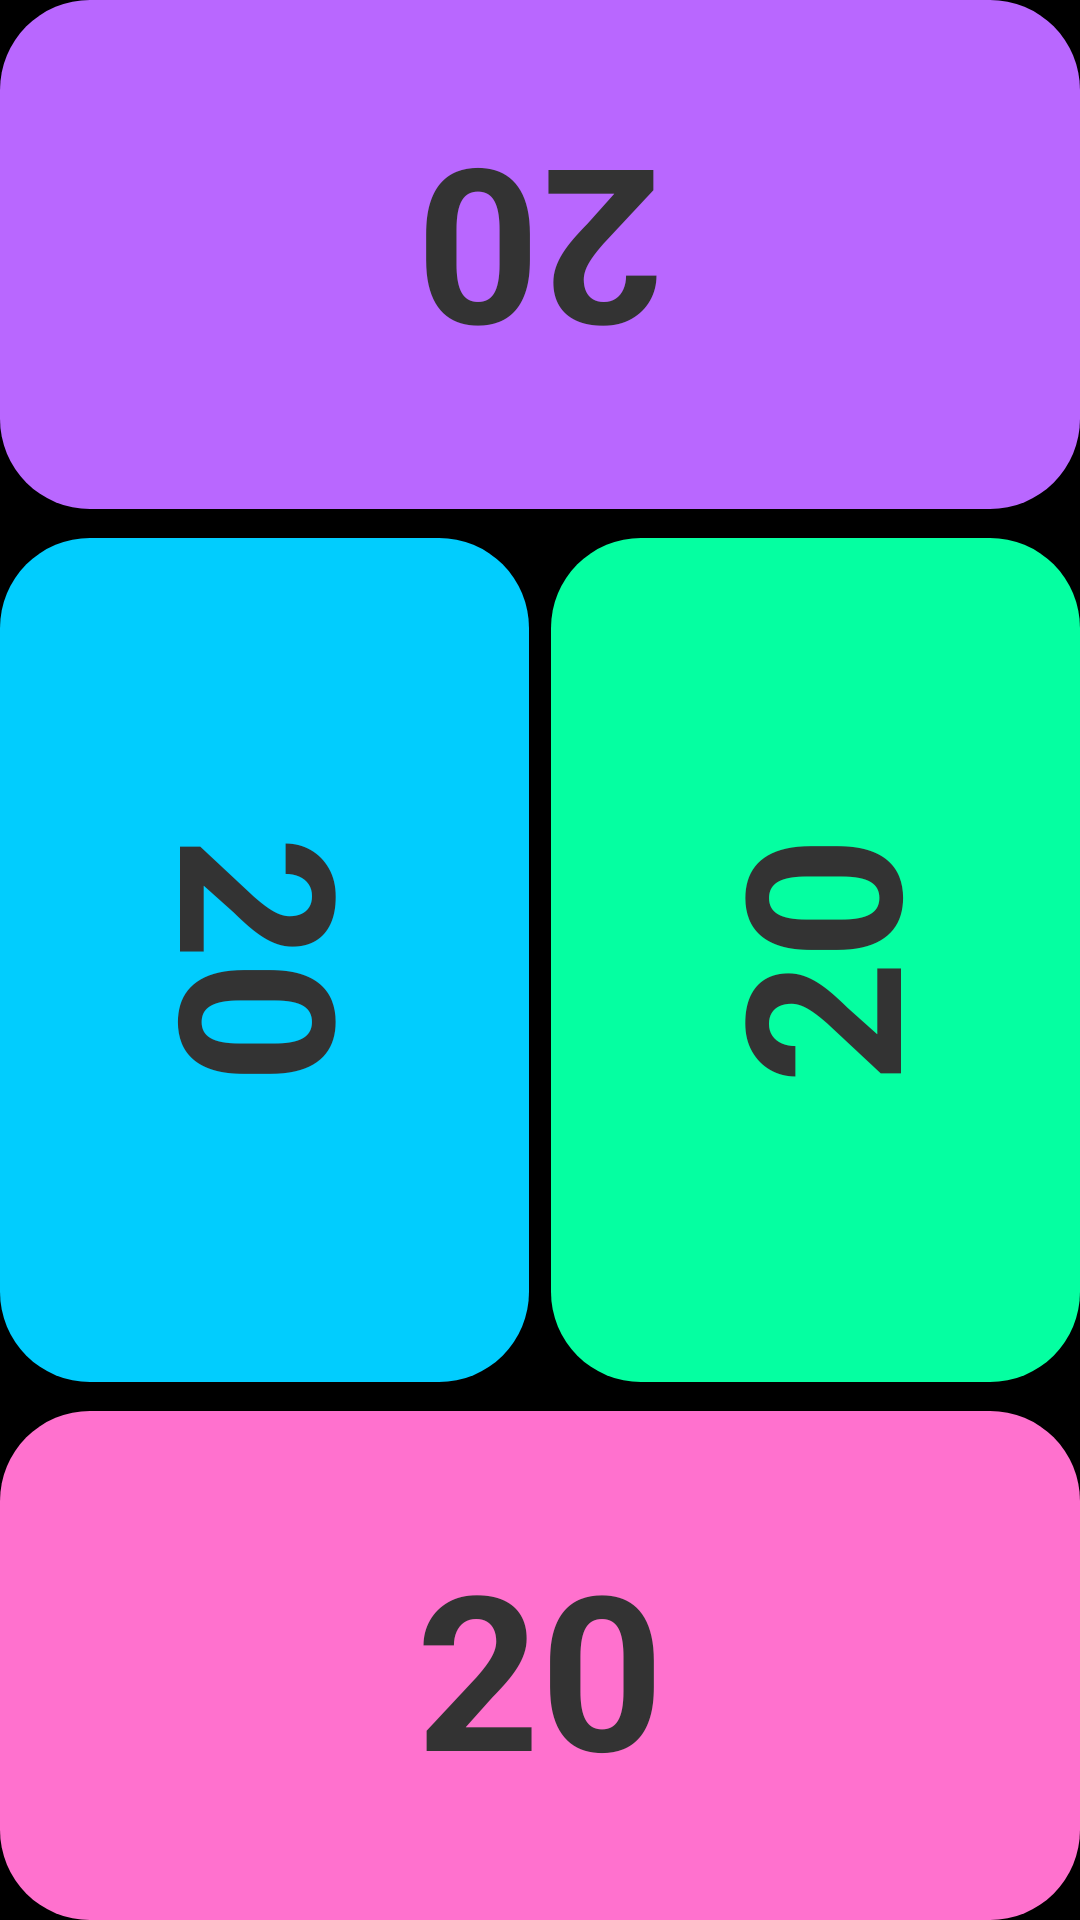

Here is an Android app screen rendered from its layout file. Give the layout XML and the strings, colors and styles it references.
<!-- AndroidManifest.xml: application theme AppTheme -->
<!-- res/layout/activity_four_player2.xml -->
<?xml version="1.0" encoding="utf-8"?>
<android.support.constraint.ConstraintLayout xmlns:android="http://schemas.android.com/apk/res/android"
    xmlns:app="http://schemas.android.com/apk/res-auto"
    xmlns:tools="http://schemas.android.com/tools"
    android:layout_width="match_parent"
    android:layout_height="match_parent"
    android:background="@color/black"
    tools:context=".GameActivity">

    <android.support.constraint.Guideline
        android:id="@+id/hG2"
        android:layout_width="wrap_content"
        android:layout_height="wrap_content"
        android:orientation="horizontal"
        app:layout_constraintGuide_percent="0.72" />

    <android.support.constraint.Guideline
        android:id="@+id/hG1"
        android:layout_width="wrap_content"
        android:layout_height="wrap_content"
        android:orientation="horizontal"
        app:layout_constraintGuide_percent="0.735" />

    <android.support.constraint.Guideline
        android:id="@+id/vLeftG"
        android:layout_width="wrap_content"
        android:layout_height="wrap_content"
        android:orientation="vertical"
        app:layout_constraintGuide_percent="0.49" />

    <android.support.constraint.Guideline
        android:id="@+id/vRightG"
        android:layout_width="wrap_content"
        android:layout_height="wrap_content"
        android:orientation="vertical"
        app:layout_constraintGuide_percent="0.51" />

    <android.support.constraint.Guideline
        android:id="@+id/hG3"
        android:layout_width="wrap_content"
        android:layout_height="wrap_content"
        android:orientation="horizontal"
        app:layout_constraintGuide_percent="0.28" />

    <android.support.constraint.Guideline
        android:id="@+id/hG4"
        android:layout_width="wrap_content"
        android:layout_height="wrap_content"
        android:orientation="horizontal"
        app:layout_constraintGuide_percent=".265" />

    <LinearLayout
        android:id="@+id/p4Container"
        android:layout_width="0dp"
        android:layout_height="0dp"
        android:orientation="vertical"
        android:background="@drawable/container4_bg"
        app:layout_constraintBottom_toBottomOf="@id/hG4"
        app:layout_constraintEnd_toEndOf="parent"
        app:layout_constraintStart_toStartOf="parent"
        app:layout_constraintTop_toTopOf="parent">

        <Button
            android:id="@+id/p4DownBtn"
            style="?android:attr/buttonBarButtonStyle"
            android:layout_width="match_parent"
            android:layout_height="0dp"
            android:layout_weight="1"
            android:background="?attr/selectableItemBackground"
            app:layout_constraintBottom_toBottomOf="parent"
            app:layout_constraintStart_toStartOf="parent" />

        <Button
            android:id="@+id/p4UpBtn"
            style="?android:attr/buttonBarButtonStyle"
            android:layout_width="match_parent"
            android:layout_height="0dp"
            android:layout_weight="1"
            android:background="?attr/selectableItemBackground"
            android:textAlignment="viewEnd"
            android:textAllCaps="false"
            app:layout_constraintBottom_toBottomOf="parent"
            app:layout_constraintEnd_toEndOf="parent" />
    </LinearLayout>

    <LinearLayout
        android:id="@+id/p2Container"
        android:layout_width="0dp"
        android:layout_height="0dp"
        android:orientation="horizontal"
        android:background="@drawable/container2_bg"
        app:layout_constraintBottom_toBottomOf="@id/hG2"
        app:layout_constraintEnd_toEndOf="@id/vLeftG"
        app:layout_constraintStart_toStartOf="parent"
        app:layout_constraintTop_toTopOf="@id/hG3">

        <Button
            android:id="@+id/p2DownBtn"
            style="?android:attr/buttonBarButtonStyle"
            android:layout_width="0dp"
            android:layout_height="match_parent"
            android:layout_weight="1"
            android:background="?attr/selectableItemBackground"
            app:layout_constraintBottom_toBottomOf="parent"
            app:layout_constraintStart_toStartOf="parent" />

        <Button
            android:id="@+id/p2UpBtn"
            style="?android:attr/buttonBarButtonStyle"
            android:layout_width="0dp"
            android:layout_height="match_parent"
            android:layout_weight="1"
            android:background="?attr/selectableItemBackground"
            app:layout_constraintBottom_toBottomOf="parent"
            app:layout_constraintStart_toStartOf="parent" />
    </LinearLayout>

    <LinearLayout
        android:id="@+id/p3Container"
        android:layout_width="0dp"
        android:layout_height="0dp"
        android:orientation="horizontal"
        android:background="@drawable/container3_bg"
        app:layout_constraintBottom_toBottomOf="@id/hG2"
        app:layout_constraintEnd_toEndOf="parent"
        app:layout_constraintStart_toStartOf="@id/vRightG"
        app:layout_constraintTop_toTopOf="@id/hG3">

        <Button
            android:id="@+id/p3UpBtn"
            style="?android:attr/buttonBarButtonStyle"
            android:layout_width="0dp"
            android:layout_height="match_parent"
            android:layout_weight="1"
            android:background="?attr/selectableItemBackground"
            app:layout_constraintBottom_toBottomOf="parent"
            app:layout_constraintStart_toStartOf="parent" />

        <Button
            android:id="@+id/p3DownBtn"
            style="?android:attr/buttonBarButtonStyle"
            android:layout_width="0dp"
            android:layout_height="match_parent"
            android:layout_weight="1"
            android:background="?attr/selectableItemBackground"
            app:layout_constraintBottom_toBottomOf="parent"
            app:layout_constraintStart_toStartOf="parent" />
    </LinearLayout>

    <LinearLayout
        android:id="@+id/p1Container"
        android:layout_width="0dp"
        android:layout_height="0dp"
        android:background="@drawable/container1_bg"
        android:orientation="vertical"
        app:layout_constraintBottom_toBottomOf="parent"
        app:layout_constraintEnd_toEndOf="parent"
        app:layout_constraintStart_toStartOf="parent"
        app:layout_constraintTop_toBottomOf="@id/hG1">

        <Button
            android:id="@+id/p1UpBtn"
            style="?android:attr/buttonBarButtonStyle"
            android:layout_width="match_parent"
            android:layout_height="0dp"
            android:layout_weight="1"
            android:background="?attr/selectableItemBackground"
            android:textAlignment="viewEnd"
            android:textAllCaps="false"
            app:layout_constraintBottom_toBottomOf="parent"
            app:layout_constraintEnd_toEndOf="parent" />

        <Button
            android:id="@+id/p1DownBtn"
            style="?android:attr/buttonBarButtonStyle"
            android:layout_width="match_parent"
            android:layout_height="0dp"
            android:layout_weight="1"
            android:background="?attr/selectableItemBackground"
            app:layout_constraintBottom_toBottomOf="parent"
            app:layout_constraintStart_toStartOf="parent" />

    </LinearLayout>

    <TextView
        android:id="@+id/p1Score"
        android:layout_width="wrap_content"
        android:layout_height="wrap_content"
        android:text="@string/p1Score"
        android:textAlignment="textStart"
        android:textColor="#333333"
        android:textSize="72sp"
        android:textStyle="bold"
        app:layout_constraintBottom_toBottomOf="@id/p1Container"
        app:layout_constraintEnd_toEndOf="@id/p1Container"
        app:layout_constraintStart_toStartOf="@id/p1Container"
        app:layout_constraintTop_toTopOf="@id/p1Container" />

    <TextView
        android:id="@+id/p2Score"
        android:layout_width="wrap_content"
        android:layout_height="wrap_content"
        android:rotation="90"
        android:text="@string/p2Score"
        android:textAlignment="center"
        android:textColor="#333333"
        android:textSize="72sp"
        android:textStyle="bold"
        app:layout_constraintBottom_toBottomOf="@id/p2Container"
        app:layout_constraintEnd_toEndOf="@id/p2Container"
        app:layout_constraintStart_toStartOf="@id/p2Container"
        app:layout_constraintTop_toTopOf="@id/p2Container" />

    <TextView
        android:id="@+id/p3Score"
        android:layout_width="wrap_content"
        android:layout_height="wrap_content"
        android:rotation="-90"
        android:text="@string/p3Score"
        android:textAlignment="center"
        android:textColor="#333333"
        android:textSize="72sp"
        android:textStyle="bold"
        app:layout_constraintBottom_toBottomOf="@id/p3Container"
        app:layout_constraintEnd_toEndOf="@id/p3Container"
        app:layout_constraintStart_toStartOf="@id/p3Container"
        app:layout_constraintTop_toTopOf="@id/p3Container" />

    <TextView
        android:id="@+id/p4Score"
        android:layout_width="wrap_content"
        android:layout_height="wrap_content"
        android:rotation="180"
        android:text="@string/p4Score"
        android:textAlignment="center"
        android:textColor="#333333"
        android:textSize="72sp"
        android:textStyle="bold"
        app:layout_constraintBottom_toBottomOf="@id/p4Container"
        app:layout_constraintEnd_toEndOf="@id/p4Container"
        app:layout_constraintStart_toStartOf="@id/p4Container"
        app:layout_constraintTop_toTopOf="@id/p4Container" />

    <android.support.constraint.Guideline
        android:id="@+id/oTopG"
        android:layout_width="wrap_content"
        android:layout_height="wrap_content"
        android:orientation="horizontal"
        app:layout_constraintGuide_percent="0.66" />

    <android.support.constraint.Guideline
        android:id="@+id/oBottomG"
        android:layout_width="wrap_content"
        android:layout_height="wrap_content"
        android:orientation="horizontal"
        app:layout_constraintGuide_percent="0.80" />

    <ImageView
        android:id="@+id/playerOptBg"
        android:layout_width="90dp"
        android:layout_height="90dp"
        android:contentDescription="@string/player_opt_btn_bg_desc"

        app:layout_constraintBottom_toBottomOf="@id/oBottomG"
        app:layout_constraintEnd_toEndOf="parent"
        app:layout_constraintStart_toStartOf="parent"
        app:layout_constraintTop_toTopOf="@id/oTopG"
        app:srcCompat="@drawable/ic_lens_black_24dp" />

    <ImageButton
        android:id="@+id/playerOptBtn"
        android:layout_width="0dp"
        android:layout_height="0dp"
        android:layout_marginStart="12dp"
        android:layout_marginTop="12dp"
        android:layout_marginEnd="12dp"
        android:layout_marginBottom="12dp"
        android:adjustViewBounds="true"
        android:scaleType="fitStart"
        android:background="#0000"
        app:layout_constraintBottom_toBottomOf="@id/playerOptBg"
        app:layout_constraintEnd_toEndOf="@id/playerOptBg"
        app:layout_constraintStart_toStartOf="@id/playerOptBg"
        app:layout_constraintTop_toTopOf="@id/playerOptBg"
        app:srcCompat="@drawable/ic_gps_fixed_black_24dp" />


</android.support.constraint.ConstraintLayout>
<!-- resources referenced by this layout -->
<resources>
  <color name="black">#000000</color>
  <!-- drawable container1_bg (drawable) -->
  <?xml version="1.0" encoding="utf-8"?>
      <shape xmlns:android="http://schemas.android.com/apk/res/android" android:shape="rectangle">
          <corners
              android:radius="30dp" />
          <solid android:color="@color/pink"></solid>
      </shape>
  <!-- drawable container2_bg (drawable) -->
  <?xml version="1.0" encoding="utf-8"?>
      <shape xmlns:android="http://schemas.android.com/apk/res/android" android:shape="rectangle">
          <corners
              android:radius="30dp" />
          <solid android:color="@color/blue"></solid>
      </shape>
  <!-- drawable container3_bg (drawable) -->
  <?xml version="1.0" encoding="utf-8"?>
      <shape xmlns:android="http://schemas.android.com/apk/res/android" android:shape="rectangle">
          <corners
              android:radius="30dp" />
          <solid android:color="@color/green"></solid>
      </shape>
  <!-- drawable container4_bg (drawable) -->
  <?xml version="1.0" encoding="utf-8"?>
      <shape xmlns:android="http://schemas.android.com/apk/res/android" android:shape="rectangle">
          <corners
              android:radius="30dp" />
          <solid android:color="@color/purple"></solid>
      </shape>
  <string name="p1Score">20</string>
  <string name="p2Score">20</string>
  <string name="p3Score">20</string>
  <string name="p4Score">20</string>
  <string name="player_opt_btn_bg_desc">Background for player options button</string>
  <style name="AppTheme" parent="Theme.AppCompat.Light.DarkActionBar">
          
          <item name="colorPrimary">@color/colorPrimary</item>
          <item name="colorPrimaryDark">@color/colorPrimaryDark</item>
          <item name="colorAccent">@color/colorAccent</item>
      </style>
  <color name="pink">#ff71ce</color>
  <color name="blue">#01cdfe</color>
  <color name="green">#05ffa1</color>
  <color name="purple">#b967ff</color>
  <color name="colorPrimary">#b967ff</color>
  <color name="colorPrimaryDark">#00574B</color>
  <color name="colorAccent">#D81B60</color>
</resources>
